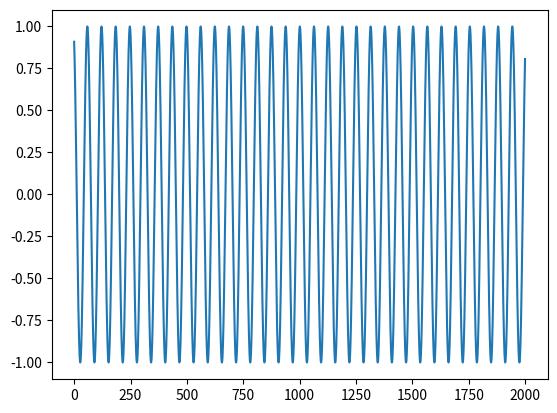

Here is the Python script that generated this plot: (Note: this script raises an exception after producing the figure.)


import numpy as np
import pandas as pd
import matplotlib.pyplot as plt
import os


def generateSinWave(save_path: str, length: int = 5000):
    # values for sin waves
    x = np.linspace(0, 2000, 6757)
    y1 = np.sin(x * 0.1 + 2)
    y2 = np.sin(x * 0.1 + 3)
    y3 = np.sin(x * 0.1 + 5)
    y4 = np.sin(x * 0.1 + 12)
    y5 = (np.random.rand(6757) * 40000000 + 100000000).astype(int)

    plt.plot(x, y1)
    plt.show()

    # create timestamps
    timestamps = pd.date_range(start='1/1/2020', periods=length, freq='H')

    # create a dataframe
    data = pd.DataFrame({'timestamp': timestamps, 'Close': y1,
                        'High': y2, 'Low': y3, 'Open': y4, 'Volume': y5})

    # save the dataframe to a CSV file
    data.to_csv('sin_wave.csv', index=False)


save_path = '../dataset/sin_wave.csv'
length = 5000
generateSinWave(save_path, length)
